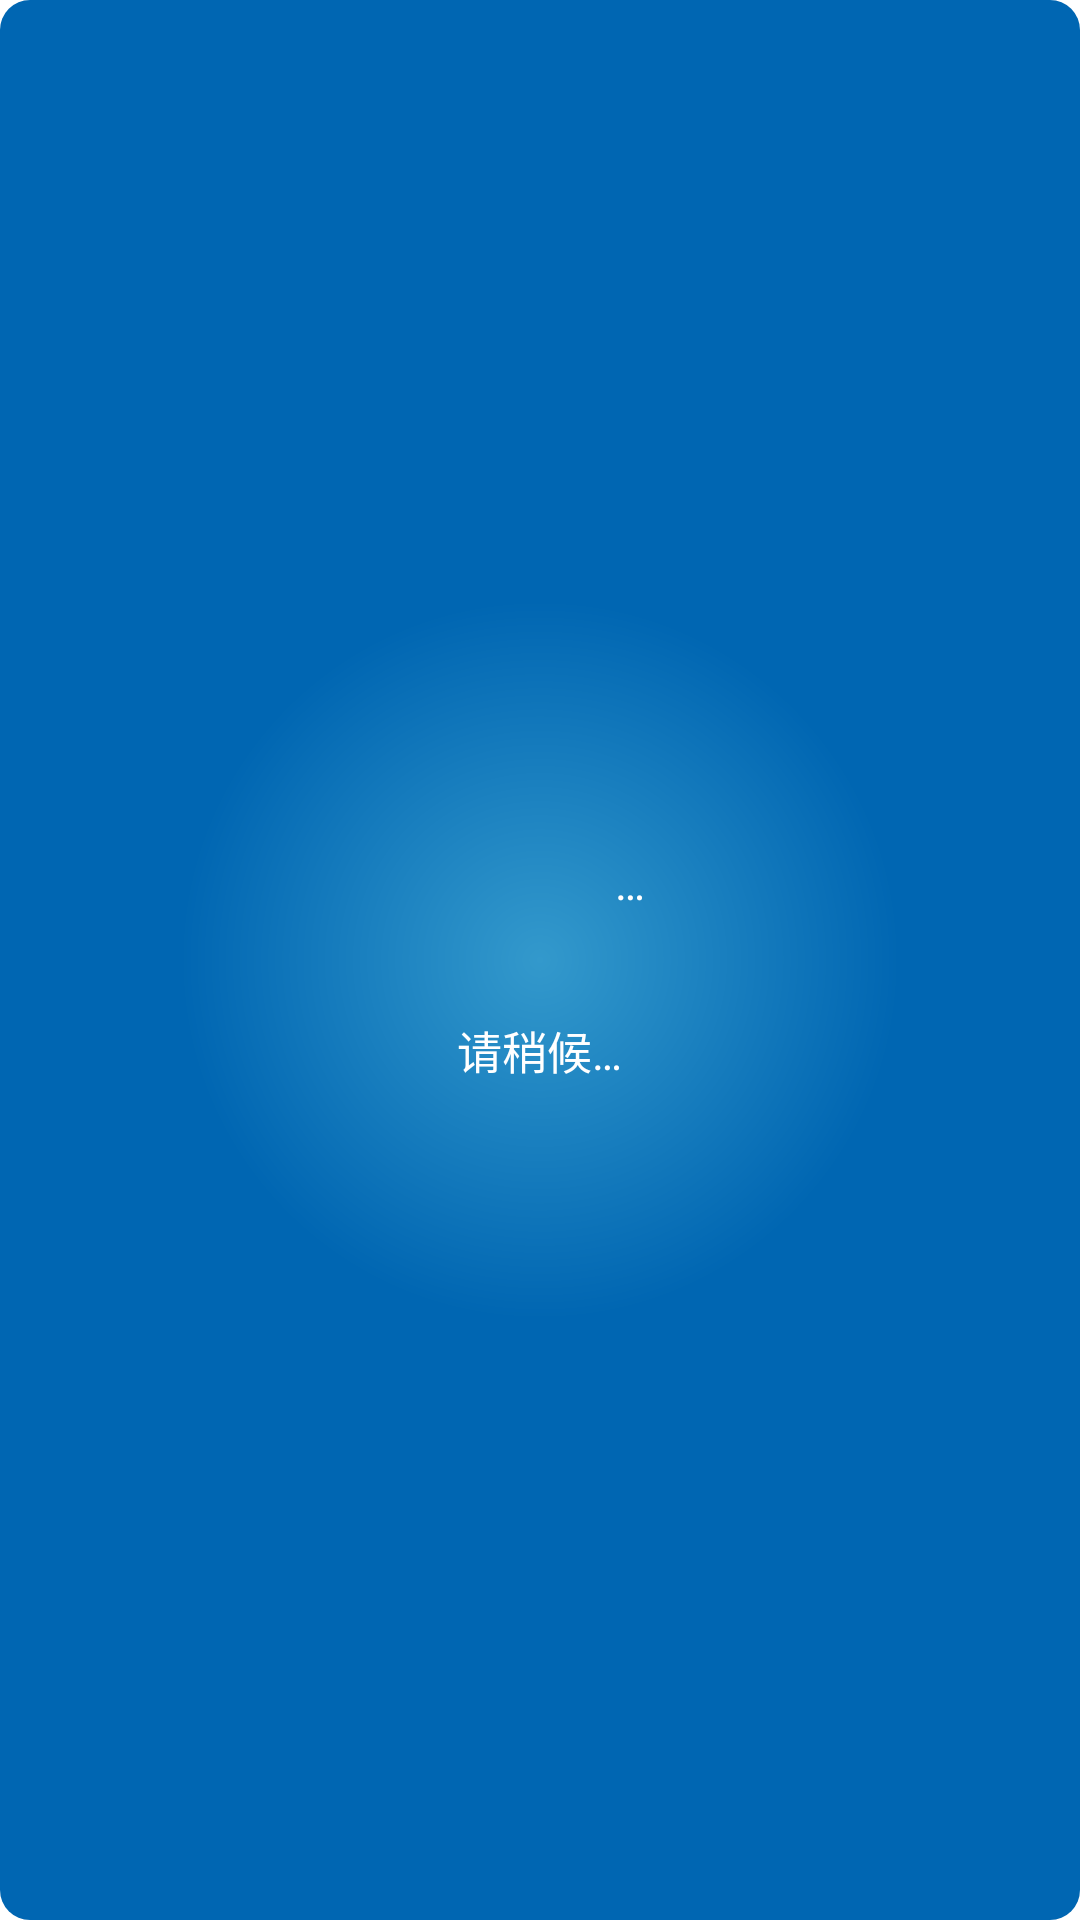

Android layout source for this screen:
<!-- AndroidManifest.xml: application theme AppTheme -->
<!-- res/layout/bean_progress_layout.xml -->
<?xml version="1.0" encoding="utf-8"?>
<LinearLayout xmlns:android="http://schemas.android.com/apk/res/android"
    android:id="@+id/dialog_view"
    android:layout_width="wrap_content"
    android:layout_height="wrap_content"
    android:gravity="center"
    android:minHeight="120dp"
    android:minWidth="190dp"
    android:orientation="vertical"
    android:background="@drawable/bean_bg"
    android:padding="10dp" >

    <LinearLayout
        android:layout_width="wrap_content"
        android:layout_height="wrap_content"
        android:orientation="horizontal">
        <ImageView
            android:id="@+id/prg_img"
            android:layout_width="60dp"
            android:layout_height="60dp"
            android:src="@drawable/beanprogress"
            />

        <TextView
            android:id="@+id/prg_dot"
            android:layout_width="30dp"
            android:layout_height="30dp"
            android:layout_gravity="center_vertical"
            android:layout_marginBottom="10dp"
            android:textColor="#FFF"
            android:background="@drawable/bean_box"
            android:text="@string/dots"
            android:textAlignment="center"
            android:textSize="15sp" />
    </LinearLayout>

    <TextView
        android:id="@+id/prg_txt"
        android:layout_width="wrap_content"
        android:layout_height="wrap_content"
        android:textColor="#FFF"
        android:text="@string/please_wait"
        android:textSize="15sp" />

</LinearLayout>
<!-- resources referenced by this layout -->
<resources>
  <!-- drawable bean_bg (drawable) -->
  <?xml version="1.0" encoding="utf-8"?>
  <shape xmlns:android="http://schemas.android.com/apk/res/android" >
      <corners android:radius="10dip"/>
      <solid android:color="@color/dialog_bg"/>
      <gradient
          android:angle="90"
          android:startColor="@color/dialog_bg"
          android:endColor="@color/dialog_bg_start"
          android:centerX="0.5"
          android:centerY="0.5"
          android:type="radial"
          android:useLevel="false"
          android:gradientRadius="360"
          />
  </shape>
  <!-- drawable beanprogress (drawable) -->
  <?xml version="1.0" encoding="UTF-8"?>
  <animation-list android:oneshot="false"
      xmlns:android="http://schemas.android.com/apk/res/android">
      <item android:duration="150" android:drawable="@drawable/bean_0" />
      <item android:duration="150" android:drawable="@drawable/bean_1" />
      <item android:duration="150" android:drawable="@drawable/bean_2" />
      <item android:duration="150" android:drawable="@drawable/bean_3" />
  </animation-list>
  <string name="dots">…</string>
  <string name="please_wait">请稍候…</string>
  <style name="AppTheme" parent="android:Theme.Holo.Light.DarkActionBar">
          <item name="colorPrimary">@color/colorPrimary</item>
          <item name="colorPrimaryDark">@color/colorPrimaryDark</item>
          <item name="colorAccent">@color/unpressed_blue</item>
          <item name="android:windowExitTransition" tools:targetApi="lollipop">@transition/slide</item>
          <item name="android:windowEnterAnimation">@transition/slide</item>
          <item name="android:windowReenterTransition" tools:targetApi="lollipop">@transition/slide</item>
      </style>
  <color name="dialog_bg">#3399cc</color>
  <color name="dialog_bg_start">#0066B2</color>
  <!-- drawable bean_3: png bitmap (drawable, 31051 bytes) -->
  <color name="colorPrimary">#3399cc</color>
  <color name="colorPrimaryDark">#4279ee</color>
  <color name="unpressed_blue">#4279ee</color>
</resources>
